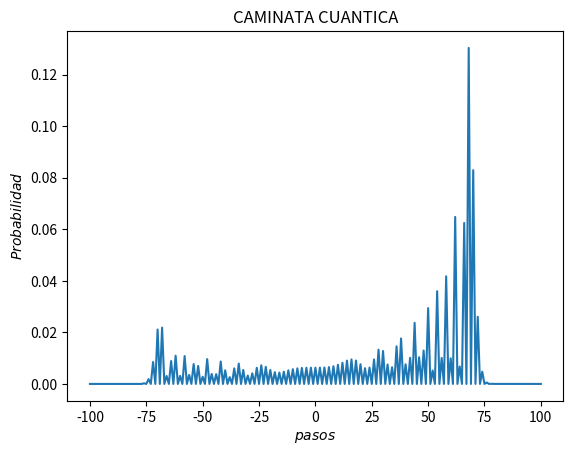

This chart was generated by the following Python code:
import numpy as np
import matplotlib.pyplot as plt
import cmath as cmt
from math import e

haddam1=[2**-.5,2**-.5, 2**-.5, -2**-.5]

def op_moneda(state, parameters):
    #Matriz C
    new_state = []
    a, b, c, d = parameters
    for ket, amp in state:
        n, coin = ket
        if coin == 0:
            new_state.append(((n, 0), a*amp))
            new_state.append(((n, 1), b*amp))
        elif coin == 1:
            new_state.append(((n, 0), c*amp))
            new_state.append(((n, 1), d*amp))
    return new_state

def op_shift(state):
    #El operador S
    new_state = []
    for ket, amp in state:
        n, coin = ket
        if coin == 1:
            new_state.append(((n+1, coin), amp))
        if coin == 0:
            new_state.append(((n-1, coin), amp))
    return new_state

def simplify(state):
    #Combinar
    kets = []
    new_state = []
    for ket, amp in state:
        if ket not in kets:
            new_amp = sum(a for k, a in state if k == ket)
            kets.append(ket)
            new_state.append((ket, new_amp))
    return new_state


def marcha(num_iterations, parameters):
    # caminata cuantica para num_iteration pasos con param de C
    state = [((0, 1), 1)]
    for i in range(num_iterations):
        state = op_moneda(state, parameters)
        state = simplify(state)
        state = op_shift(state)
        state = simplify(state)
    return state

def plot_state(state):
    #plottearvector
    min_val = min(state, key=lambda ka: ka[0][0])[0][0]
    max_val = max(state, key=lambda ka: ka[0][0])[0][0]
    X = np.arange(min_val, max_val+1)
    Y = np.zeros((len(X)))
    for i, x in enumerate(X):
        for ket, amp in state:
            if ket[0] == x:
                Y[i] += abs(amp)**2
    plt.plot(X,Y)
    plt.ylabel("$Probabilidad$")
    plt.xlabel("$pasos$")
    plt.title("CAMINATA CUANTICA")
    plt.show()
def general_haddam(p):
    param = [p**.5,(1-p)**.5,(1-p)**.5, -1*(p)**.5 ]
    return param
def main():
    parameters = haddam1
    state = marcha(100, parameters)
    plot_state(state)

if __name__ == '__main__':
    main()